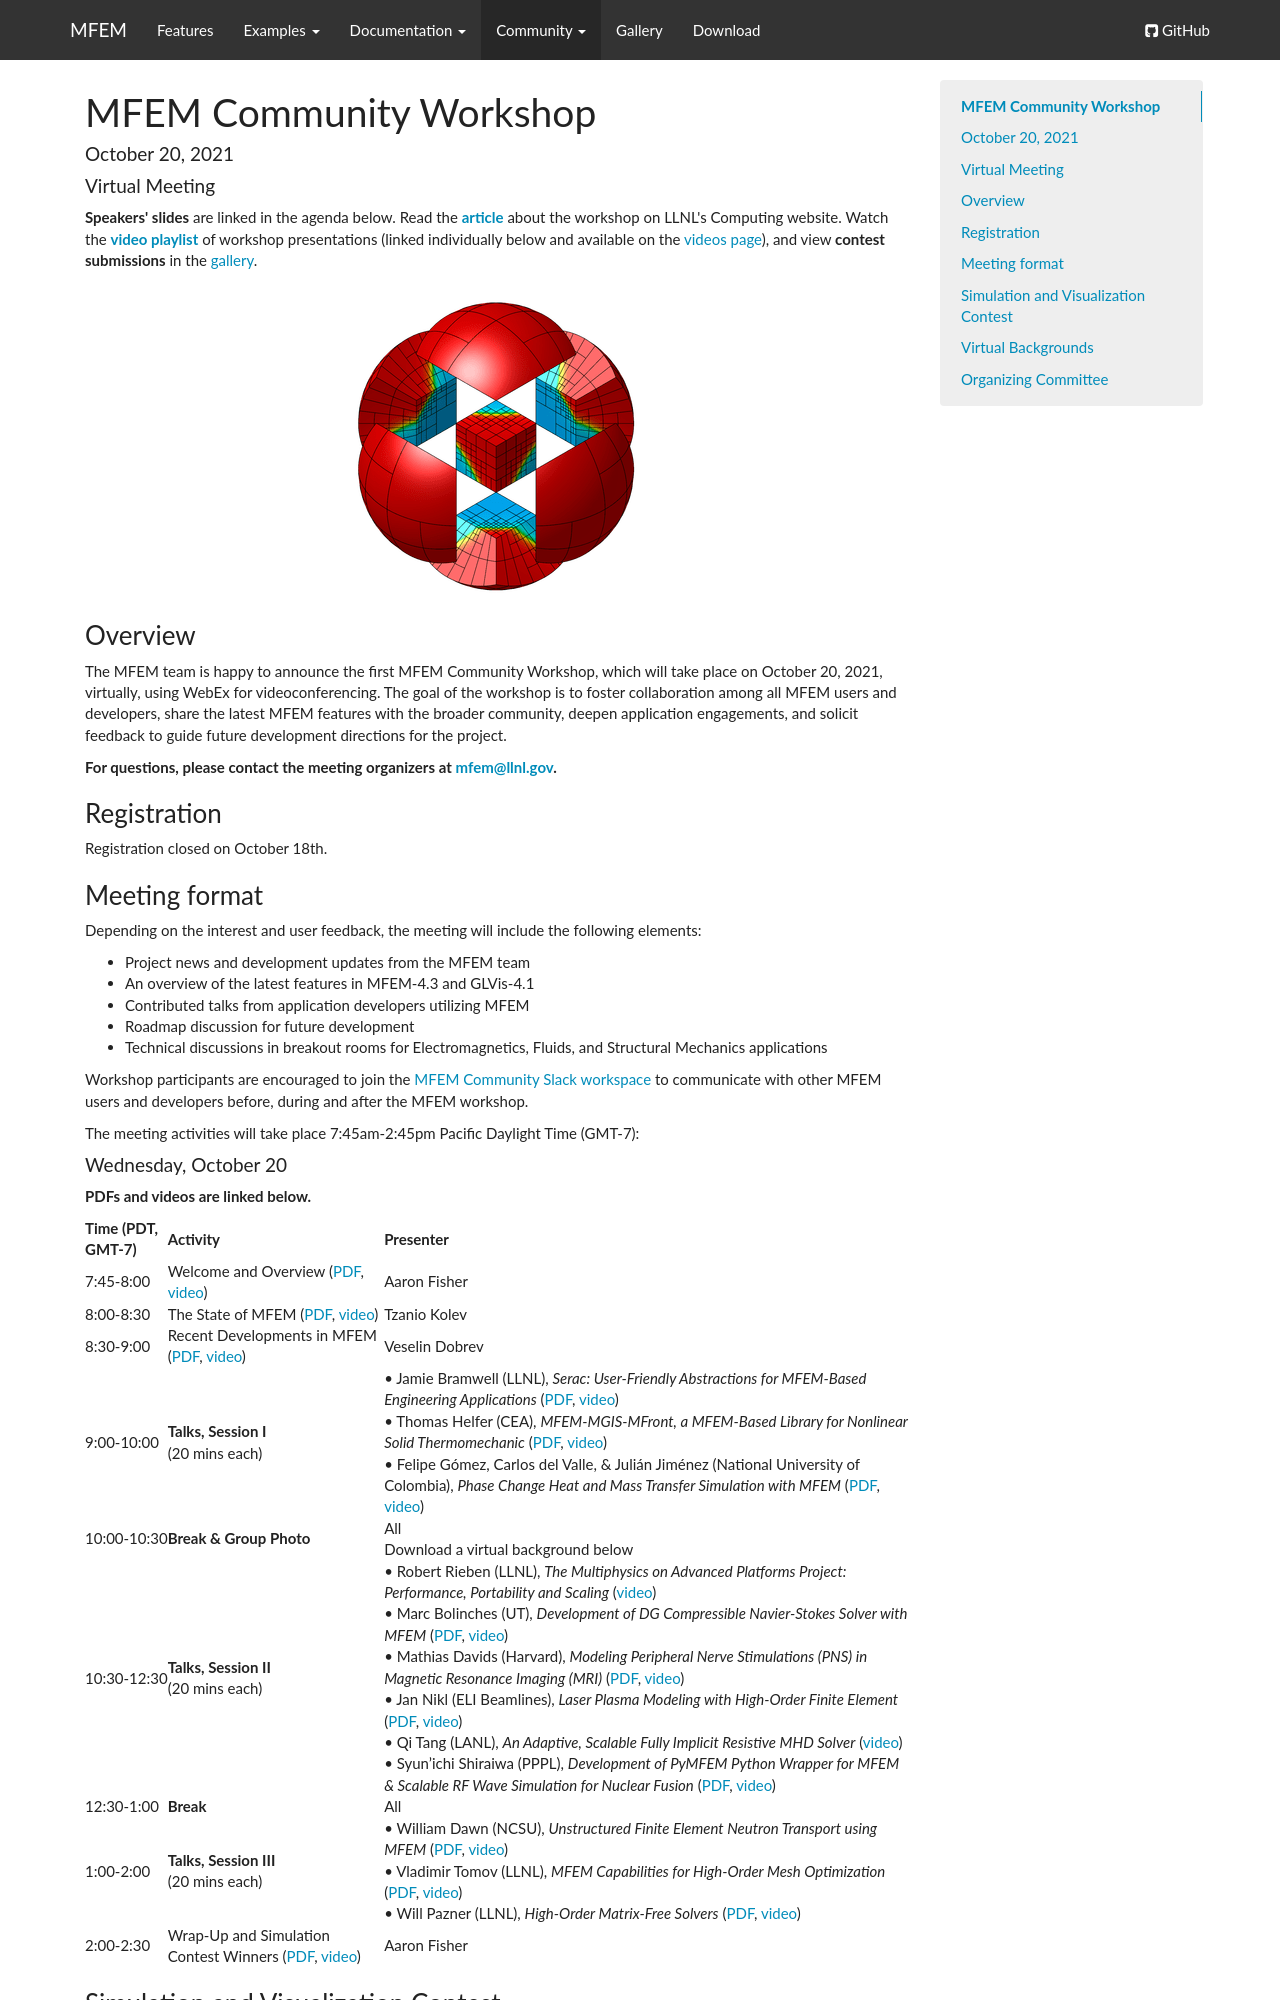

repository: mfem/web · page: workshop21/index.html · generator: mkdocs

# MFEM Community Workshop
#### October 20, 2021
#### Virtual Meeting

**Speakers' slides** are linked in the agenda below. Read the
[**article**](https://computing.llnl.gov/about/newsroom/mfem-team-hosts-first-community-workshop)
about the workshop on LLNL's Computing website. Watch the
[**video playlist**](https://www.youtube.com/playlist?list=PLy9rIbGDXrG2vXwWJctvLAKz5xYjTRcR9) of
workshop presentations (linked individually below and available on the [videos page](videos.md#mfem-workshop-2021)),
and view **contest submissions** in the [gallery](gallery.md#2021-visualization-contest).

![MFEM Logo](img/logo-300.png)

### Overview

The MFEM team is happy to announce the first MFEM Community Workshop, which will
take place on October 20, 2021, virtually, using WebEx for videoconferencing.
The goal of the workshop is to foster collaboration among all MFEM users and
developers, share the latest MFEM features with the broader community, deepen
application engagements, and solicit feedback to guide future development
directions for the project.

**For questions, please contact the meeting organizers at**
**[mfem@llnl.gov](mailto:mfem@llnl.gov).**

### Registration

Registration closed on October 18th.

### Meeting format

Depending on the interest and user feedback, the meeting will include the following elements:

- Project news and development updates from the MFEM team
- An overview of the latest features in MFEM-4.3 and GLVis-4.1
- Contributed talks from application developers utilizing MFEM
- Roadmap discussion for future development
- Technical discussions in breakout rooms for Electromagnetics, Fluids, and
  Structural Mechanics applications

Workshop participants are encouraged to join the
[MFEM Community Slack workspace](https://join.slack.com/t/mfemworkshop/shared_invite/zt-weieq6sh-yeu39dNdFRIKyGpoE2u9SQ)
to communicate with other MFEM users and developers before, during and after the
MFEM workshop.

The meeting activities will take place 7:45am-2:45pm Pacific Daylight Time (GMT-7):
